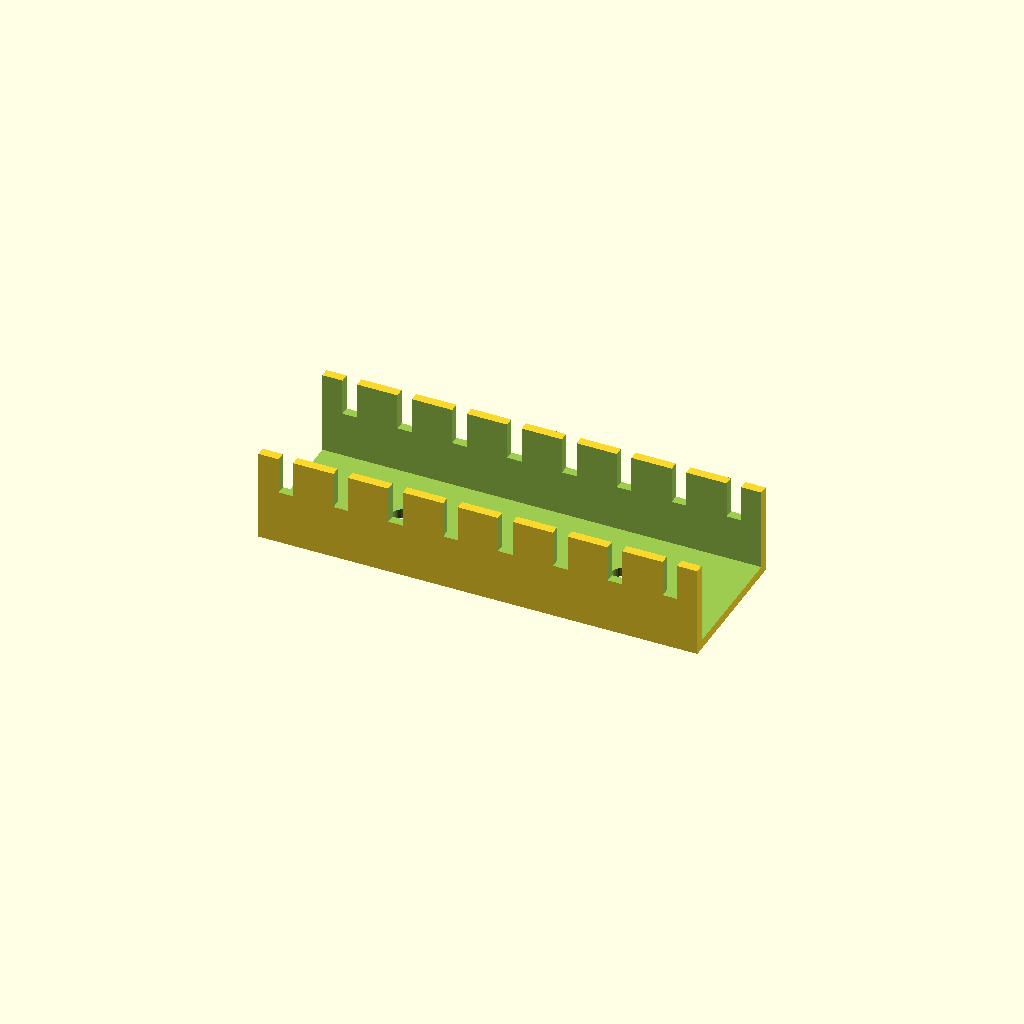
Cell 1: rendered with the file's own defaults.
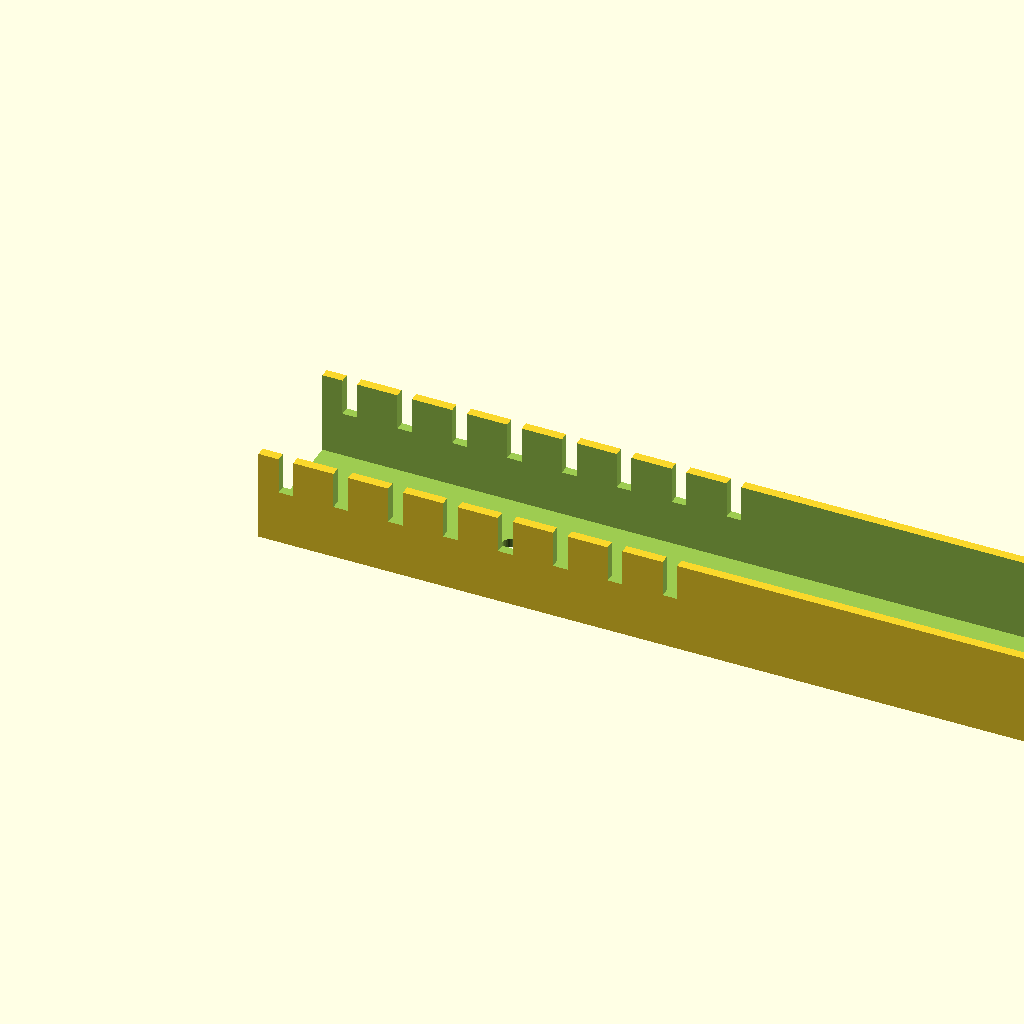
Cell 2 — duct_len set to 240, the other parameters unchanged.
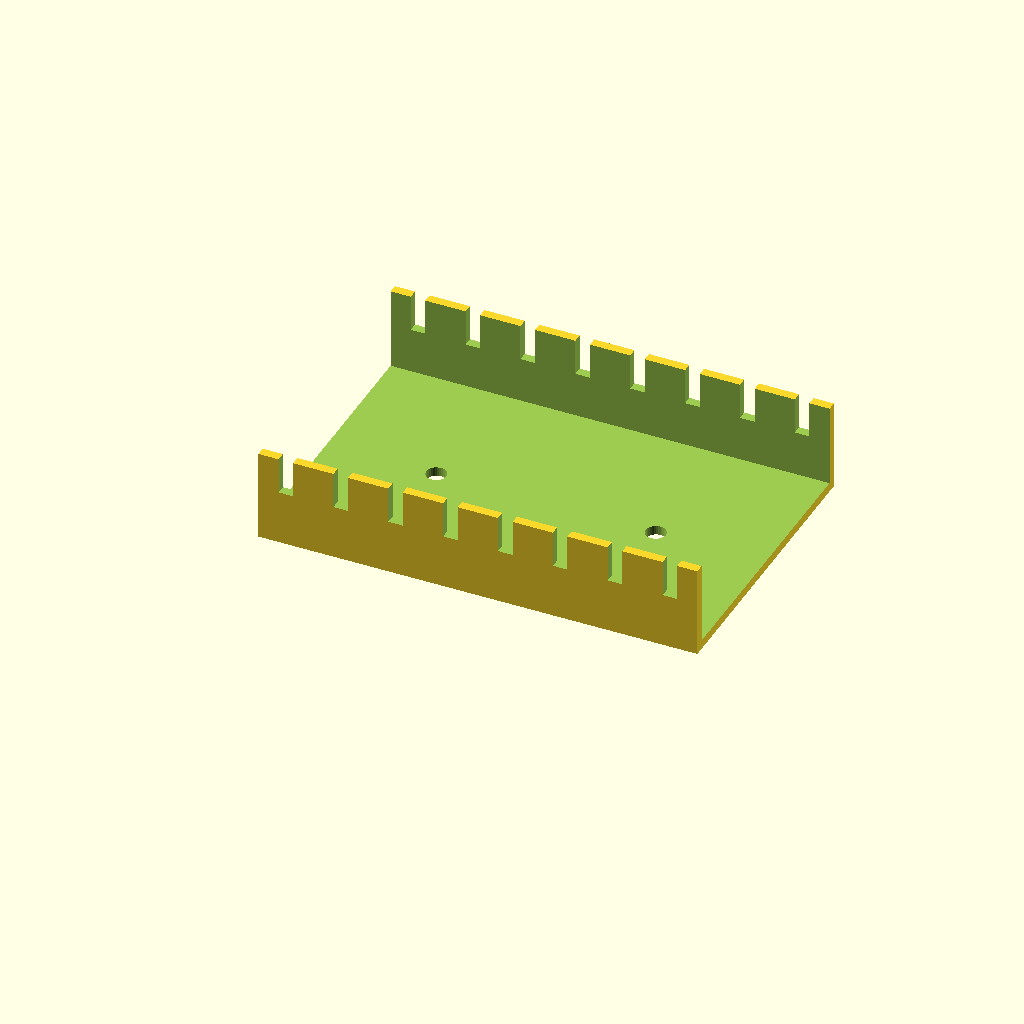
Cell 3: the same model with duct_w = 80.
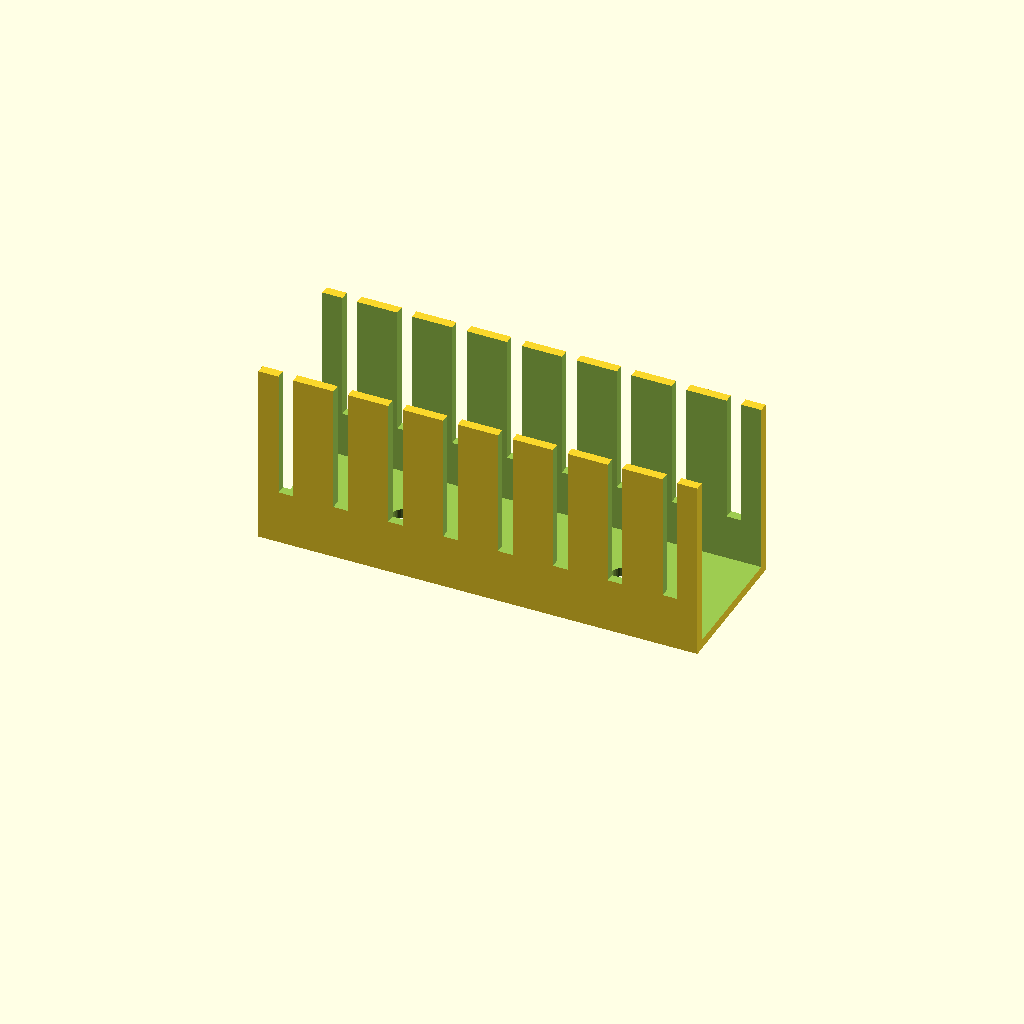
Cell 4: the same model with duct_h = 50.
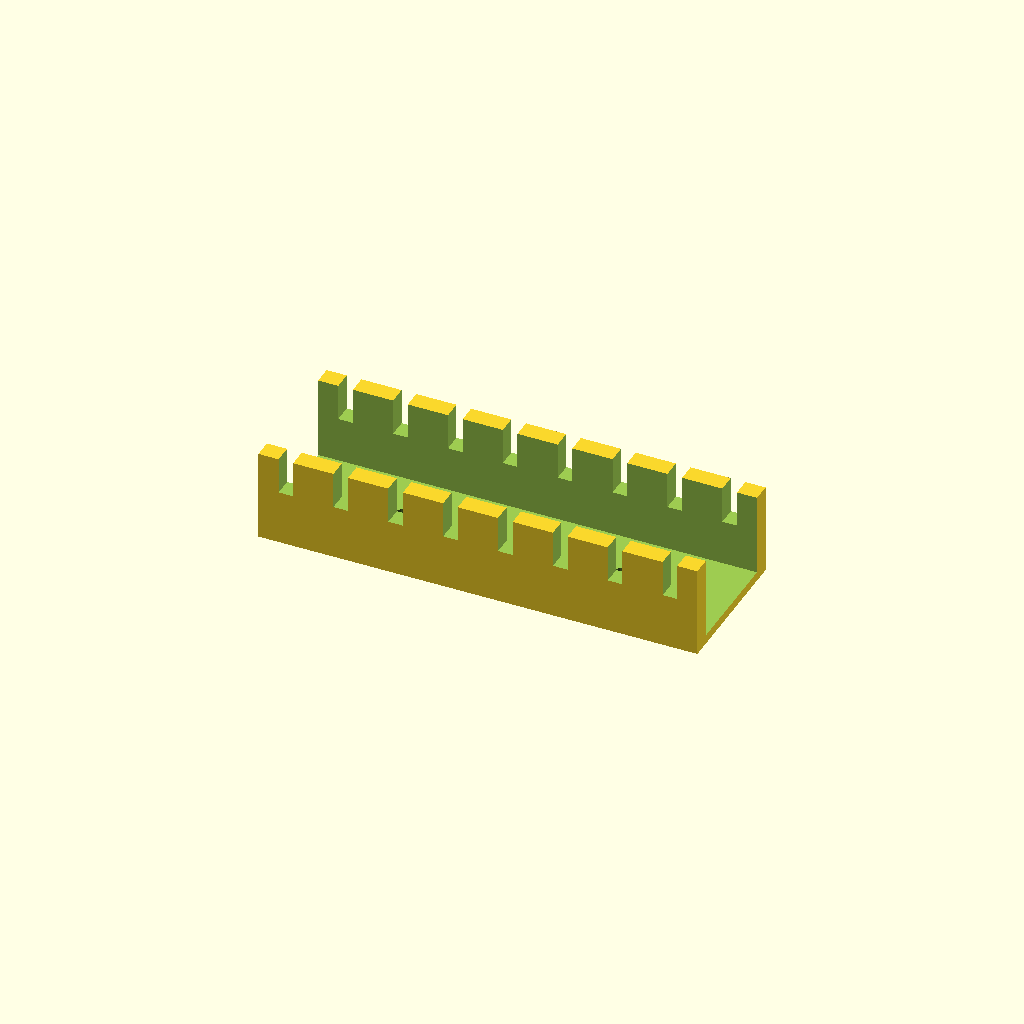
Cell 5: the same model with wall_t = 5.
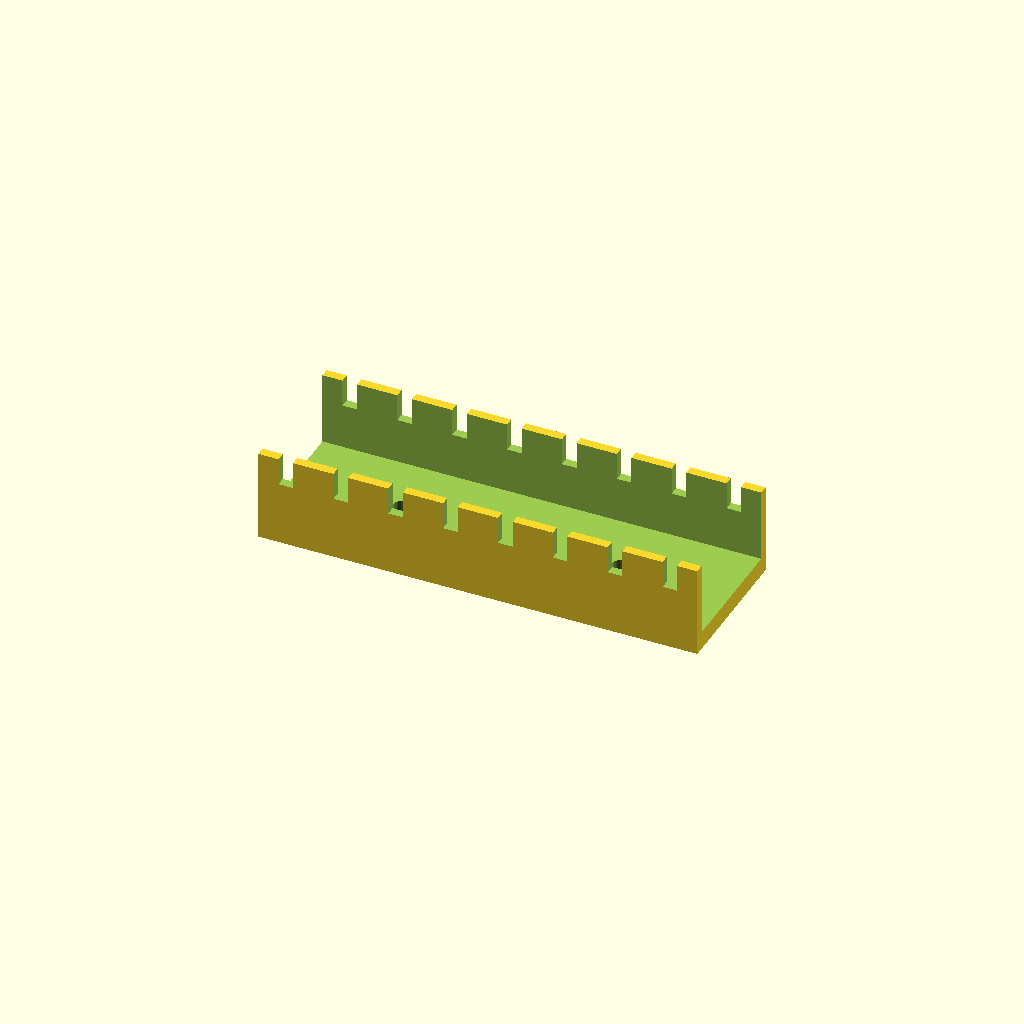
Cell 6 — floor_t set to 5, the other parameters unchanged.
All cells are drawn from one camera (rotation 55°, 0°, 25°, orthographic, colour scheme Cornfield), so only the parameter changes between them.
Source of the model, optional_data/gen2/ducts/part_0065.scad:
$fn = 32;

// ----------------------------------------------------------------------
// Cable duct: 120 x 40 x 25 mm, 8 fingers
// ----------------------------------------------------------------------

// --- parameters (mm) ---
duct_len = 120;           // duct length, X
duct_w = 40;              // duct width, Y
duct_h = 25;              // duct height, Z
wall_t = 2.5;             // side wall thickness
floor_t = 2.5;            // floor thickness
slot_w = 4;               // finger slot width
slot_h = 12.5;            // finger slot height
fingers = 8;              // number of finger slots per side
pitch = 15;               // finger pitch
hole_d = 5.5;             // floor mounting hole
hole_n = 2;               // mounting holes in the floor

module shell() {
  difference() {
    cube([duct_len, duct_w, duct_h]);
    /* open top channel */
    translate([-wall_t - 1, wall_t, floor_t])
      cube([duct_len + 2 * wall_t + 2, duct_w - 2 * wall_t, duct_h + 1]);
  }
}

difference() {
  union() {
    shell();
  }
  /* finger slots cut through both side walls */
  for (i = [0 : fingers - 1]) translate([pitch / 2 + i * pitch - slot_w / 2, -1, floor_t + slot_h]) cube([slot_w, duct_w + 2, duct_h]);
  for (i = [0 : hole_n - 1]) translate([(duct_len / hole_n) * (i + 0.5), duct_w / 2, -1]) cylinder(h = floor_t + 2, d = hole_d);
}
Parameter table extracted from the source (name, type, default, range or options):
duct_len: number, default 120
duct_w: number, default 40
duct_h: number, default 25
wall_t: number, default 2.5
floor_t: number, default 2.5
slot_w: number, default 4
slot_h: number, default 12.5
fingers: number, default 8
pitch: number, default 15
hole_d: number, default 5.5
hole_n: number, default 2
